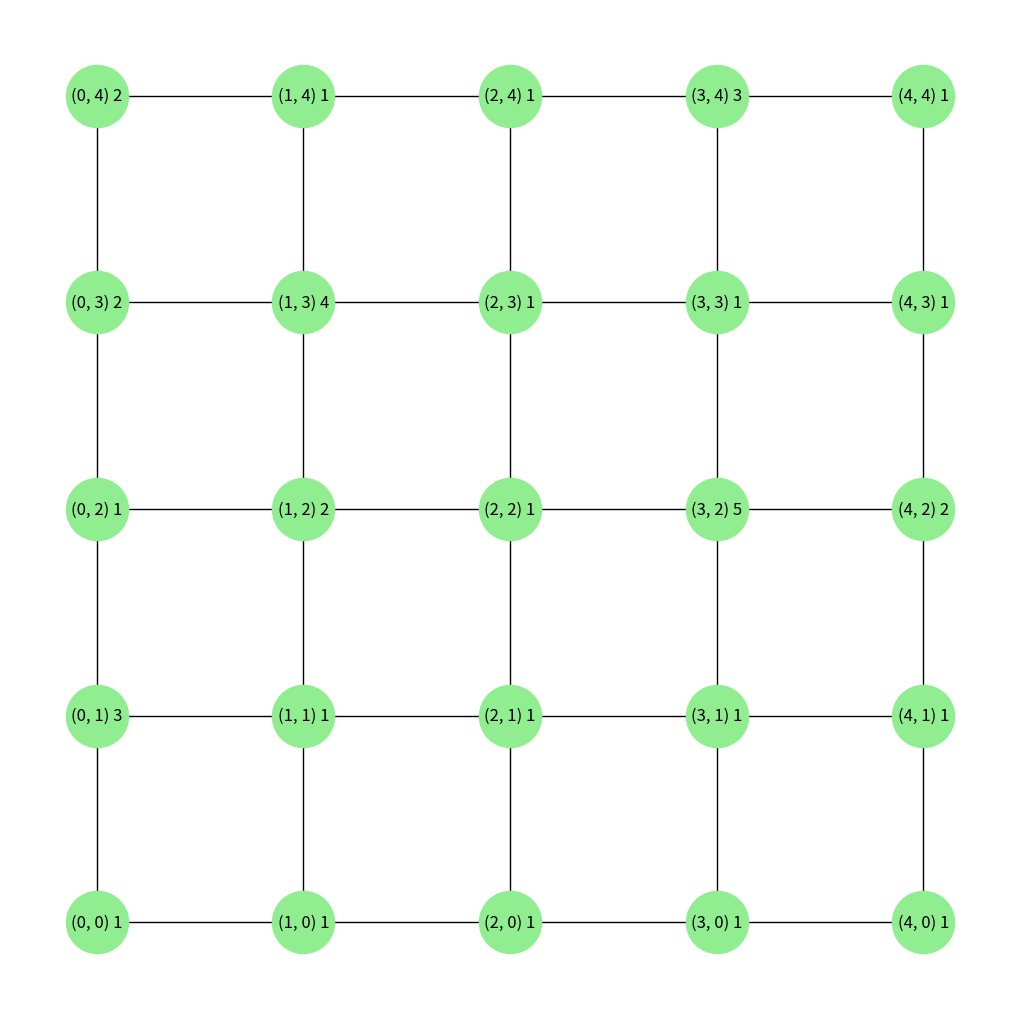

This chart was generated by the following Python code:
# %%
import matplotlib.pyplot as plt
import networkx as nx
import random as r
# %%
def create(col, row):
    G = nx.grid_2d_graph(col,row)

    # 1 = Plains; 2-3 = Wheat; 4 = Ore; 5-6 = Mountains;
    terrain_choices = [1, 2, 3, 4, 5, 6]
    terrain_weights = [60, 8, 8, 8, 8, 8]

    w = r.choices(terrain_choices, terrain_weights, k = col * row)
    weights = {node: we for node, we in zip(G.nodes(), w)}

    return G, weights
# %%
def plot(G, weights, dimStart = 10, dimEnd = 10, nodeSize = 2000):
    plt.figure(figsize=(dimStart,dimEnd))
    pos = {(x, y):(x, y) for x, y in G.nodes()}
    labelsdict = {x:f'{x} {weights[y]}' for x, y in zip(G.nodes, weights)}

    nx.draw(G, pos, 
            node_color='lightgreen',
            labels=labelsdict, 
            with_labels=True,
            node_size=nodeSize)

    print(f"{len(G.nodes())} nodes.")

# %%
if __name__ == "__main__":
    G, weights = create(5, 5)
    print(weights)
    plot(G, weights)

# %%
